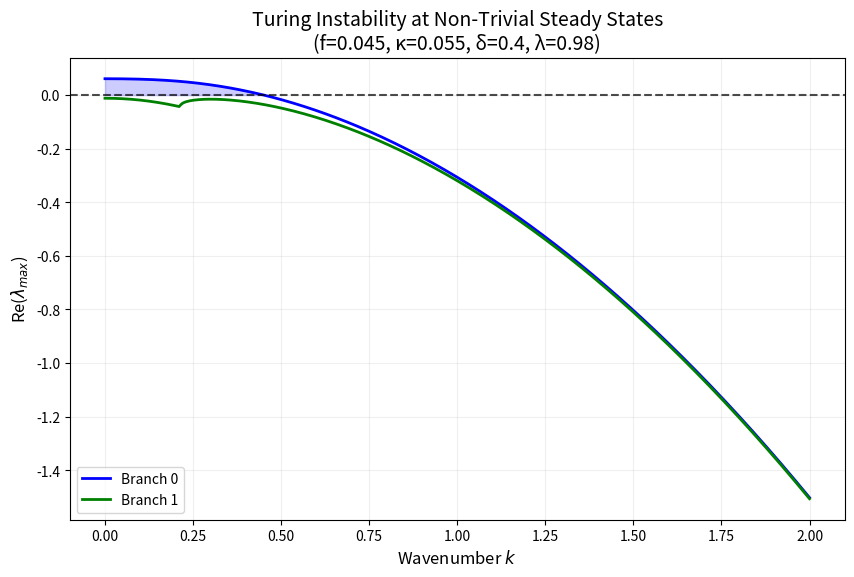

The script that saved this image:
# Have changed the code such that it inculdes linear stability analysis for both the non-trivial steady state solutions of the quadratic equations as branch 0 and branch 1. It will have turing patterns if in the plot somewhere for any K>0 the re(lambda)>0.

import numpy as np
import matplotlib.pyplot as plt
from scipy.optimize import fsolve

# ===== Parameters =====
f = 0.045
kappa = 0.055
delta = 0.4
lam = 0.98

# ===== Steady state solver =====
def steady_state(f, kappa, lam):
    def eqs(v):
        if v <= 0:
            return 1e6  # avoid division by zero or negative v
        u = (f + kappa) / (lam * v)
        return u * v**2 - f * (1 - u)
    # Try to find both branches
    v_star1 = fsolve(eqs, 0.2)[0]
    v_star2 = fsolve(eqs, 0.6)[0]
    u_star1 = (f + kappa) / (lam * v_star1)
    u_star2 = (f + kappa) / (lam * v_star2)
    return (u_star1, v_star1), (u_star2, v_star2)

# ===== Dispersion relation =====
def dispersion_relation(k_vals, delta, lam, f, kappa, branch=0):
    (u1, v1), (u2, v2) = steady_state(f, kappa, lam)
    if branch == 0:
        u_star, v_star = u1, v1
    else:
        u_star, v_star = u2, v2
    # Check for physical validity
    if np.iscomplex(u_star) or np.iscomplex(v_star) or u_star <= 0 or v_star <= 0:
        print(f"Branch {branch} not physical: u*={u_star}, v*={v_star}")
        return None
    print(f"Branch {branch}: u*={u_star:.4f}, v*={v_star:.4f}")
    a11 = -v_star**2 - f
    a12 = -2 * u_star * v_star
    a21 = lam * v_star**2
    a22 = 2 * lam * u_star * v_star - (f + kappa)
    lam_max = np.zeros_like(k_vals)
    for i, k in enumerate(k_vals):
        J = np.array([[a11 - k**2, a12],
                      [a21, a22 - delta * k**2]])
        eigs = np.linalg.eigvals(J)
        lam_max[i] = max(eigs.real)
    return lam_max

# ===== Plotting =====
k_vals = np.linspace(0, 2, 400)
lam_disp_0 = dispersion_relation(k_vals, delta, lam, f, kappa, branch=0)
lam_disp_1 = dispersion_relation(k_vals, delta, lam, f, kappa, branch=1)

plt.figure(figsize=(10, 6))
if lam_disp_0 is not None:
    plt.plot(k_vals, lam_disp_0, 'b-', lw=2, label='Branch 0')
    plt.fill_between(k_vals, 0, lam_disp_0, where=(lam_disp_0>0), color='blue', alpha=0.2)
if lam_disp_1 is not None:
    plt.plot(k_vals, lam_disp_1, 'g-', lw=2, label='Branch 1')
    plt.fill_between(k_vals, 0, lam_disp_1, where=(lam_disp_1>0), color='green', alpha=0.2)
plt.axhline(0, color='k', linestyle='--', alpha=0.7)
plt.xlabel("Wavenumber $k$", fontsize=12)
plt.ylabel("Re($\lambda_{max}$)", fontsize=12)
plt.title("Turing Instability at Non-Trivial Steady States\n(f=%.3f, κ=%.3f, δ=%.1f, λ=%.2f)" % (f, kappa, delta, lam), fontsize=14)
plt.legend()
plt.grid(alpha=0.2)
plt.show()